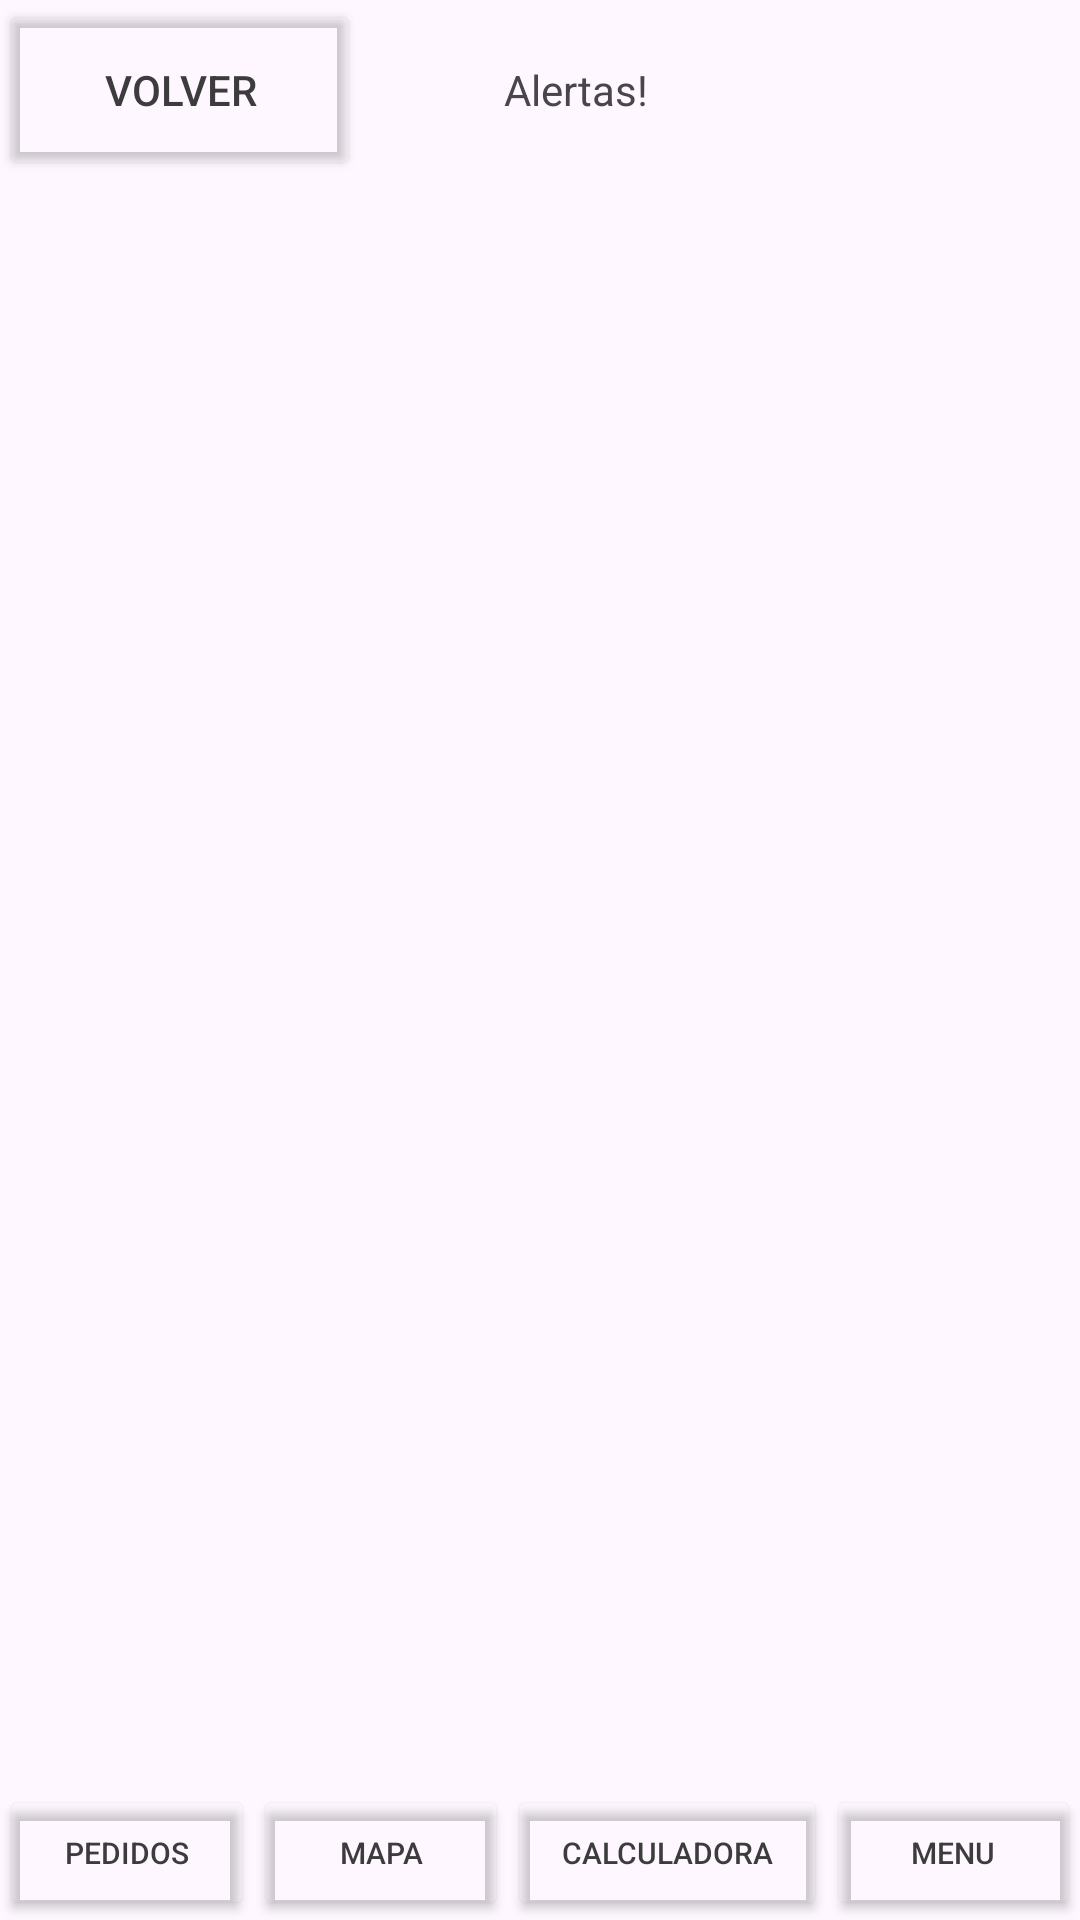

Produce the Android XML layout that renders to this screen, including the resource entries it uses.
<!-- AndroidManifest.xml: application theme Theme.AridosManolo -->
<!-- res/layout/activity_alertas.xml -->
<?xml version="1.0" encoding="utf-8"?>
<androidx.constraintlayout.widget.ConstraintLayout xmlns:android="http://schemas.android.com/apk/res/android"
    xmlns:app="http://schemas.android.com/apk/res-auto"
    xmlns:tools="http://schemas.android.com/tools"
    android:layout_width="match_parent"
    android:layout_height="match_parent"
    tools:context=".Alertas">

    <LinearLayout
        android:layout_width="match_parent"
        android:layout_height="match_parent"
        android:orientation="vertical">

        <LinearLayout
            android:layout_width="match_parent"
            android:layout_height="60dp"
            android:orientation="horizontal">

            <Button
                android:id="@+id/btn_Volver2"
                android:layout_width="120dp"
                android:layout_height="match_parent"
                android:autoText="false"
                android:backgroundTint="#00FFFFFF"
                android:text="Volver"
                android:textColor="#3C3C3C" />

            <TextView
                android:layout_width="wrap_content"
                android:layout_height="match_parent"
                android:layout_weight="1"
                android:gravity="center"
                android:text="Alertas!" />

            <TextView
                android:layout_width="wrap_content"
                android:layout_height="wrap_content"
                android:layout_weight="1" />

        </LinearLayout>

        <LinearLayout
            android:layout_width="match_parent"
            android:layout_height="wrap_content"
            android:orientation="vertical" />

        <Space
            android:layout_width="match_parent"
            android:layout_height="wrap_content"
            android:layout_weight="1" />

        <LinearLayout
            android:layout_width="match_parent"
            android:layout_height="45dp"
            android:layout_gravity="bottom"
            android:layout_weight="0"
            android:orientation="horizontal">

            <Button
                android:id="@+id/btn_Pedidos"
                android:layout_width="wrap_content"
                android:layout_height="match_parent"
                android:layout_weight="1"
                android:autoText="false"
                android:backgroundTint="#00FFFFFF"
                android:text="Pedidos"
                android:textColor="#3C3C3C"
                android:textSize="10sp" />

            <Button
                android:id="@+id/btn_Mapa"
                android:layout_width="wrap_content"
                android:layout_height="match_parent"
                android:layout_weight="1"
                android:autoText="false"
                android:backgroundTint="#00FFFFFF"
                android:text="Mapa"
                android:textColor="#3C3C3C"
                android:textSize="10sp" />

            <Button
                android:id="@+id/btn_Calculadora"
                android:layout_width="110dp"
                android:layout_height="match_parent"
                android:layout_weight="1"
                android:autoText="false"
                android:backgroundTint="#00FFFFFF"
                android:text="Calculadora"
                android:textColor="#3C3C3C"
                android:textSize="10sp" />

            <Button
                android:id="@+id/btn_Menu"
                android:layout_width="wrap_content"
                android:layout_height="match_parent"
                android:layout_weight="1"
                android:autoText="false"
                android:backgroundTint="#00FFFFFF"
                android:text="Menu"
                android:textColor="#3C3C3C"
                android:textSize="10sp" />

        </LinearLayout>

    </LinearLayout>
</androidx.constraintlayout.widget.ConstraintLayout>
<!-- resources referenced by this layout -->
<resources>
  <style name="Theme.AridosManolo" parent="Base.Theme.AridosManolo" />
  <style name="Base.Theme.AridosManolo" parent="Theme.Material3.DayNight.NoActionBar">
          
          
      </style>
</resources>
